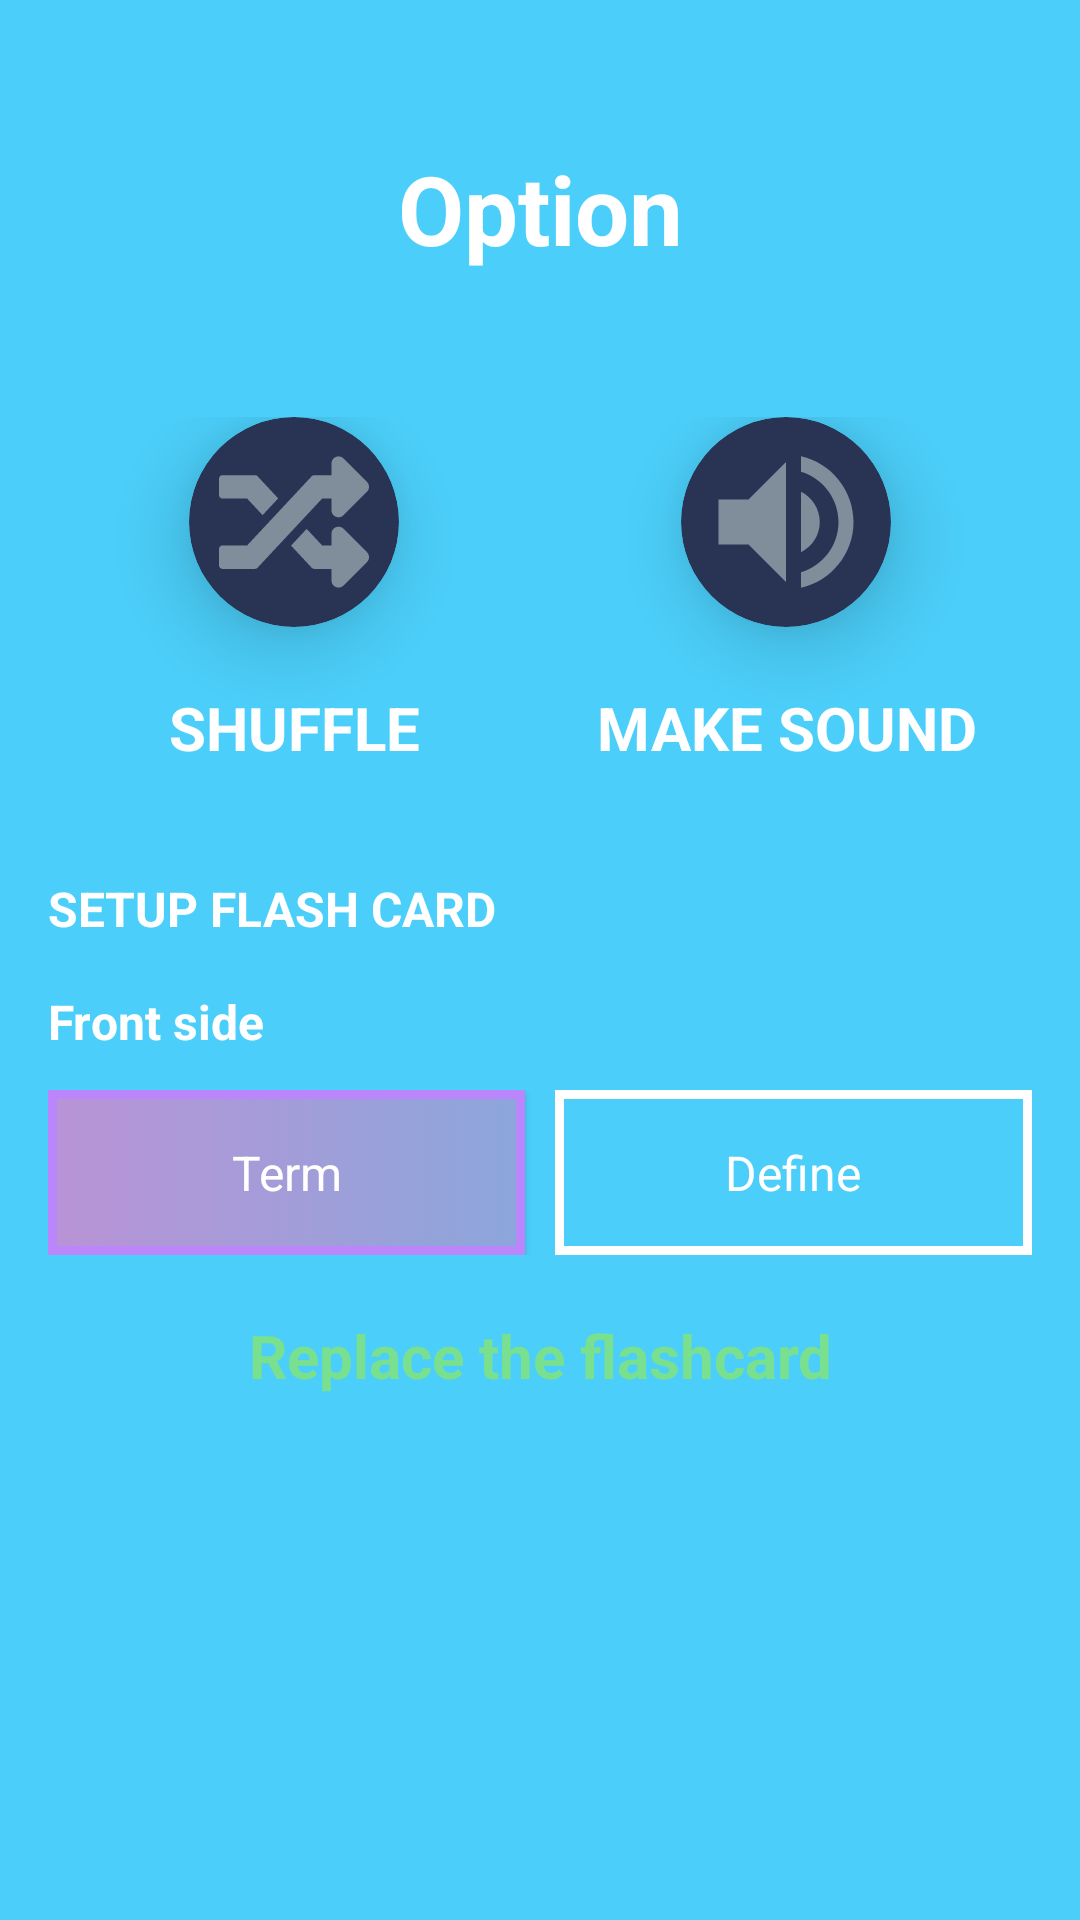

Write the Android layout XML for this screen, with the resource values it uses.
<!-- AndroidManifest.xml: application theme Theme.OurQuizlet -->
<!-- res/layout/bottom_sheet_flash_card.xml -->
<?xml version="1.0" encoding="utf-8"?>
<LinearLayout xmlns:android="http://schemas.android.com/apk/res/android"
    android:layout_width="match_parent"
    android:layout_height="match_parent"
    xmlns:app="http://schemas.android.com/apk/res-auto"
    android:orientation="vertical"
    android:padding="16dp"
    android:background="@color/card_view">

    <TextView
        android:layout_width="match_parent"
        android:layout_height="wrap_content"
        android:layout_marginTop="32dp"
        android:layout_gravity="center"
        android:text="Option"
        android:textStyle="bold"
        android:textSize="32sp"
        android:textColor="@color/white"
        android:textAlignment="center"/>

    <LinearLayout
        android:layout_width="match_parent"
        android:layout_height="wrap_content"
        android:layout_marginTop="32dp"
        android:orientation="horizontal" >

        <LinearLayout
            android:id="@+id/layoutShuffle"
            android:layout_width="0dp"
            android:layout_weight="1"
            android:layout_height="wrap_content"
            android:orientation="vertical"
            android:gravity="center"
            android:padding="16dp">

            <androidx.cardview.widget.CardView
                android:layout_width="70dp"
                android:layout_height="70dp"
                android:foregroundGravity = "center"
                android:backgroundTint="#293455"
                app:cardElevation = "16dp"
                app:cardCornerRadius = "50dp">

                <androidx.constraintlayout.utils.widget.ImageFilterView
                    android:id="@+id/ivShuffle"
                    android:layout_width="50dp"
                    android:layout_height="50dp"
                    android:scaleType="centerCrop"
                    android:src="@drawable/shuffle"
                    android:layout_gravity="center"/>
            </androidx.cardview.widget.CardView>

            <TextView
                android:layout_width="match_parent"
                android:layout_height="wrap_content"
                android:layout_marginTop="20dp"
                android:text="SHUFFLE"
                android:textColor="@color/white"
                android:textAlignment="center"
                android:textSize="20sp"
                android:textStyle="bold"/>
        </LinearLayout>

        <LinearLayout
            android:layout_width="0dp"
            android:layout_weight="1"
            android:layout_height="wrap_content"
            android:orientation="vertical"
            android:gravity="center"
            android:padding="16dp">

            <androidx.cardview.widget.CardView
                android:layout_width="70dp"
                android:layout_height="70dp"
                android:foregroundGravity = "center"
                android:backgroundTint="#293455"
                app:cardElevation = "16dp"
                app:cardCornerRadius = "50dp">

                <androidx.constraintlayout.utils.widget.ImageFilterView
                    android:id="@+id/ivMakeSound"
                    android:layout_width="60dp"
                    android:layout_height="60dp"
                    android:scaleType="centerCrop"
                    android:src="@drawable/baseline_volume_up"
                    android:layout_gravity="center"/>
            </androidx.cardview.widget.CardView>

            <TextView
                android:layout_width="match_parent"
                android:layout_height="wrap_content"
                android:layout_marginTop="20dp"
                android:text="MAKE SOUND"
                android:textColor="@color/white"
                android:textAlignment="center"
                android:textSize="20sp"
                android:textStyle="bold"/>
        </LinearLayout>

    </LinearLayout>
    
    <TextView
        android:layout_width="match_parent"
        android:layout_height="wrap_content"
        android:text="SETUP FLASH CARD"
        android:textStyle="bold"
        android:textSize="16sp"
        android:textColor="@color/white"
        android:layout_marginTop="20dp"/>

    <TextView
        android:layout_width="match_parent"
        android:layout_height="wrap_content"
        android:text="Front side"
        android:textStyle="bold"
        android:textSize="16sp"
        android:textColor="@color/white"
        android:layout_marginTop="16dp"/>

    <LinearLayout
        android:layout_width="match_parent"
        android:layout_height="wrap_content"
        android:orientation="horizontal"
        android:layout_marginTop="12dp">

        <androidx.appcompat.widget.AppCompatButton
            android:id="@+id/btnTerm"
            android:layout_width="0dp"
            android:layout_weight="1"
            android:layout_height="55dp"
            android:text="Term"
            android:textColor="@color/white"
            android:textSize="16sp"
            android:background="@drawable/background_btn_03"
            android:layout_marginEnd="5dp"
            style="@android:style/Widget.Button" />

        <androidx.appcompat.widget.AppCompatButton
            android:id="@+id/btnDefine"
            android:layout_width="0dp"
            android:layout_weight="1"
            android:layout_height="55dp"
            android:text="Define"
            android:textColor="@color/white"
            android:textSize="16sp"
            android:background="@drawable/background_btn_04"
            android:layout_marginStart="5dp"
            style="@android:style/Widget.Button" />
    </LinearLayout>

    <TextView
        android:id="@+id/tvReplaceFlashCard"
        android:layout_width="match_parent"
        android:layout_height="wrap_content"
        android:text="Replace the flashcard"
        android:textStyle="bold"
        android:textSize="20sp"
        android:textColor="@color/track_on"
        android:layout_marginTop="20dp"
        android:textAlignment="center"/>

</LinearLayout>
<!-- resources referenced by this layout -->
<resources>
  <color name="card_view">#4bcffa</color>
  <color name="track_on">#78e08f</color>
  <color name="white">#FFFFFFFF</color>
  <!-- drawable background_btn_03 (drawable) -->
  <?xml version="1.0" encoding="utf-8"?>
  <selector xmlns:android="http://schemas.android.com/apk/res/android">
      <item android:state_pressed="false">
          <shape android:shape="rectangle">
              <stroke android:color="@color/purple_200" android:width="3dp" />
              <gradient android:startColor="#B993D6" android:endColor="#8CA6DB"
                  android:angle="0"/>
          </shape>
      </item>
  
      <item android:state_pressed="true">
          <shape android:shape="rectangle">
              <stroke android:color="@color/purple_200" android:width="3dp" />
              <gradient android:startColor="#4568DC" android:endColor="#B06AB3"
                  android:angle="0"/>
          </shape>
      </item>
  </selector>
  <!-- drawable background_btn_04 (drawable) -->
  <?xml version="1.0" encoding="utf-8"?>
  <selector xmlns:android="http://schemas.android.com/apk/res/android">
      <item android:state_pressed="false">
          <shape android:shape="rectangle">
              <stroke android:color="@color/white" android:width="3dp" />
          </shape>
      </item>
  
      <item android:state_pressed="true">
          <shape android:shape="rectangle">
              <stroke android:color="@color/purple_200" android:width="3dp" />
              <gradient android:startColor="#1D2B64" android:endColor="#F8CDDA"
                  android:angle="0"/>
          </shape>
      </item>
  </selector>
  <!-- drawable baseline_volume_up (drawable) -->
  <vector android:autoMirrored="true" android:height="24dp"
      android:tint="#808e9b" android:viewportHeight="24"
      android:viewportWidth="24" android:width="24dp" xmlns:android="http://schemas.android.com/apk/res/android">
      <path android:fillColor="@android:color/white" android:pathData="M3,9v6h4l5,5L12,4L7,9L3,9zM16.5,12c0,-1.77 -1.02,-3.29 -2.5,-4.03v8.05c1.48,-0.73 2.5,-2.25 2.5,-4.02zM14,3.23v2.06c2.89,0.86 5,3.54 5,6.71s-2.11,5.85 -5,6.71v2.06c4.01,-0.91 7,-4.49 7,-8.77s-2.99,-7.86 -7,-8.77z"/>
  </vector>
  <!-- drawable shuffle (drawable) -->
  <vector xmlns:android="http://schemas.android.com/apk/res/android"
      android:width="64dp"
      android:height="64dp"
      android:viewportWidth="512"
      android:viewportHeight="512">
    <path
        android:fillColor="#808e9b"
        android:pathData="M504.97,359.03c9.37,9.37 9.37,24.57 0,33.94l-80,79.98c-15.01,15.01 -40.97,4.49 -40.97,-16.97L384,416h-58.78a12,12 0,0 1,-8.77 -3.81l-70.56,-75.6 53.33,-57.14L352,336h32v-39.98c0,-21.44 25.94,-32 40.97,-16.97l80,79.98zM12,176h84l52.78,56.55 53.33,-57.14 -70.56,-75.6A12,12 0,0 0,122.79 96L12,96c-6.63,0 -12,5.37 -12,12v56c0,6.63 5.37,12 12,12zM384,176v39.98c0,21.46 25.96,31.98 40.97,16.97l80,-79.98c9.37,-9.37 9.37,-24.57 0,-33.94l-80,-79.98C409.94,24.02 384,34.58 384,56.02L384,96h-58.78a12,12 0,0 0,-8.77 3.81L96,336L12,336c-6.63,0 -12,5.37 -12,12v56c0,6.63 5.37,12 12,12h110.79c3.33,0 6.5,-1.38 8.77,-3.81L352,176h32z"/>
  </vector>
  <style name="Theme.OurQuizlet" parent="Base.Theme.OurQuizlet" />
  <color name="purple_200">#FFBB86FC</color>
  <style name="Base.Theme.OurQuizlet" parent="Theme.MaterialComponents.DayNight.DarkActionBar">
          
          <item name="colorPrimary">@color/colorPrimary</item>
          <item name="colorPrimaryDark">@color/colorPrimaryDark</item>
          <item name="colorAccent">@color/colorAccent</item>
          <item name="windowNoTitle">true</item>
          <item name="android:windowFullscreen">true</item>
      </style>
  <color name="colorPrimary">#ffffff</color>
  <color name="colorPrimaryDark">#ffffff</color>
  <color name="colorAccent">#ff4081</color>
</resources>
